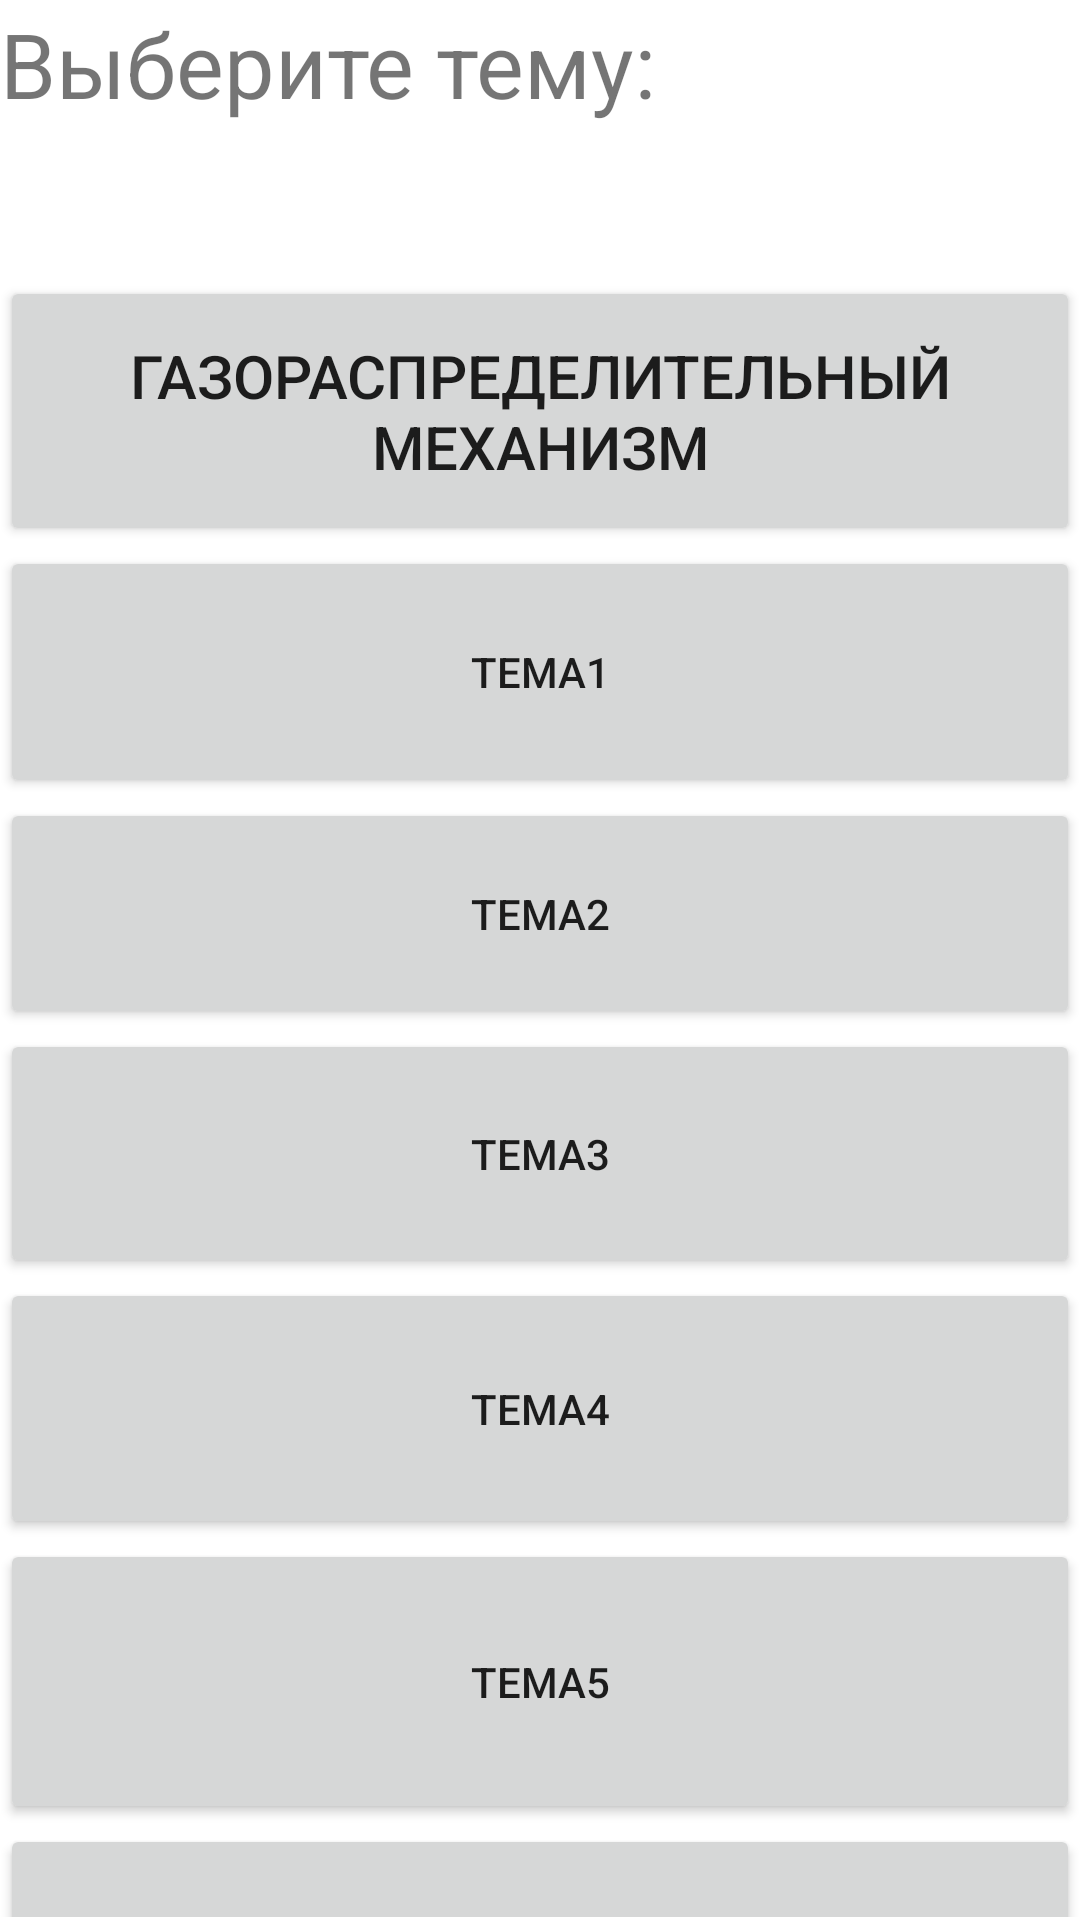

Produce the Android XML layout that renders to this screen, including the resource entries it uses.
<!-- AndroidManifest.xml: application theme Theme.CarPedia -->
<!-- res/layout/activity_theme_menu.xml -->
<?xml version="1.0" encoding="utf-8"?>
<androidx.constraintlayout.widget.ConstraintLayout xmlns:android="http://schemas.android.com/apk/res/android"
    xmlns:app="http://schemas.android.com/apk/res-auto"
    xmlns:tools="http://schemas.android.com/tools"
    android:layout_width="match_parent"
    android:layout_height="match_parent"
    tools:context=".ThemeMenu">

    <LinearLayout
        android:id="@+id/linearLayout2"
        android:layout_width="0dp"
        android:layout_height="0dp"
        android:layout_marginTop="1dp"
        android:layout_marginBottom="1dp"
        android:orientation="vertical"
        app:layout_constraintBottom_toBottomOf="parent"
        app:layout_constraintEnd_toEndOf="parent"
        app:layout_constraintStart_toStartOf="parent"
        app:layout_constraintTop_toTopOf="parent">

        <TextView
            android:id="@+id/textView"
            android:layout_width="match_parent"
            android:layout_height="91dp"
            android:text="Выберите тему:"
            android:textSize="30dp" />

        <Button
            android:id="@+id/gdmButton"
            android:layout_width="match_parent"
            android:layout_height="90dp"
            android:text="Газораспределительный механизм"
            android:textSize="20dp"
            android:onClick="onClick"/>

        <Button
            android:id="@+id/button2"
            android:layout_width="match_parent"
            android:layout_height="84dp"
            android:text="Тема1" />

        <Button
            android:id="@+id/button6"
            android:layout_width="match_parent"
            android:layout_height="77dp"
            android:text="Тема2" />

        <Button
            android:id="@+id/button7"
            android:layout_width="match_parent"
            android:layout_height="83dp"
            android:text="Тема3" />

        <Button
            android:id="@+id/button8"
            android:layout_width="match_parent"
            android:layout_height="87dp"
            android:text="Тема4" />

        <Button
            android:id="@+id/button9"
            android:layout_width="match_parent"
            android:layout_height="95dp"
            android:text="Тема5" />

        <Button
            android:id="@+id/button10"
            android:layout_width="match_parent"
            android:layout_height="99dp"
            android:text="Тема6" />
    </LinearLayout>
</androidx.constraintlayout.widget.ConstraintLayout>
<!-- resources referenced by this layout -->
<resources>
  <style name="Theme.CarPedia" parent="Theme.MaterialComponents.DayNight.DarkActionBar">
          
          <item name="colorPrimary">@color/purple_500</item>
          <item name="colorPrimaryVariant">@color/purple_700</item>
          <item name="colorOnPrimary">@color/white</item>
          
          <item name="colorSecondary">@color/teal_200</item>
          <item name="colorSecondaryVariant">@color/teal_700</item>
          <item name="colorOnSecondary">@color/black</item>
          
          <item name="android:statusBarColor" tools:targetApi="l">?attr/colorPrimaryVariant</item>
          
      </style>
  <!-- not gathered from this repository: default colours our renderer supplied (Android Studio template values) -->
  <color name="purple_500">#FF6200EE</color>
  <color name="purple_700">#FF3700B3</color>
  <color name="teal_200">#FF03DAC5</color>
  <color name="teal_700">#FF018786</color>
  <color name="black">#FF000000</color>
  <color name="white">#FFFFFFFF</color>
</resources>
